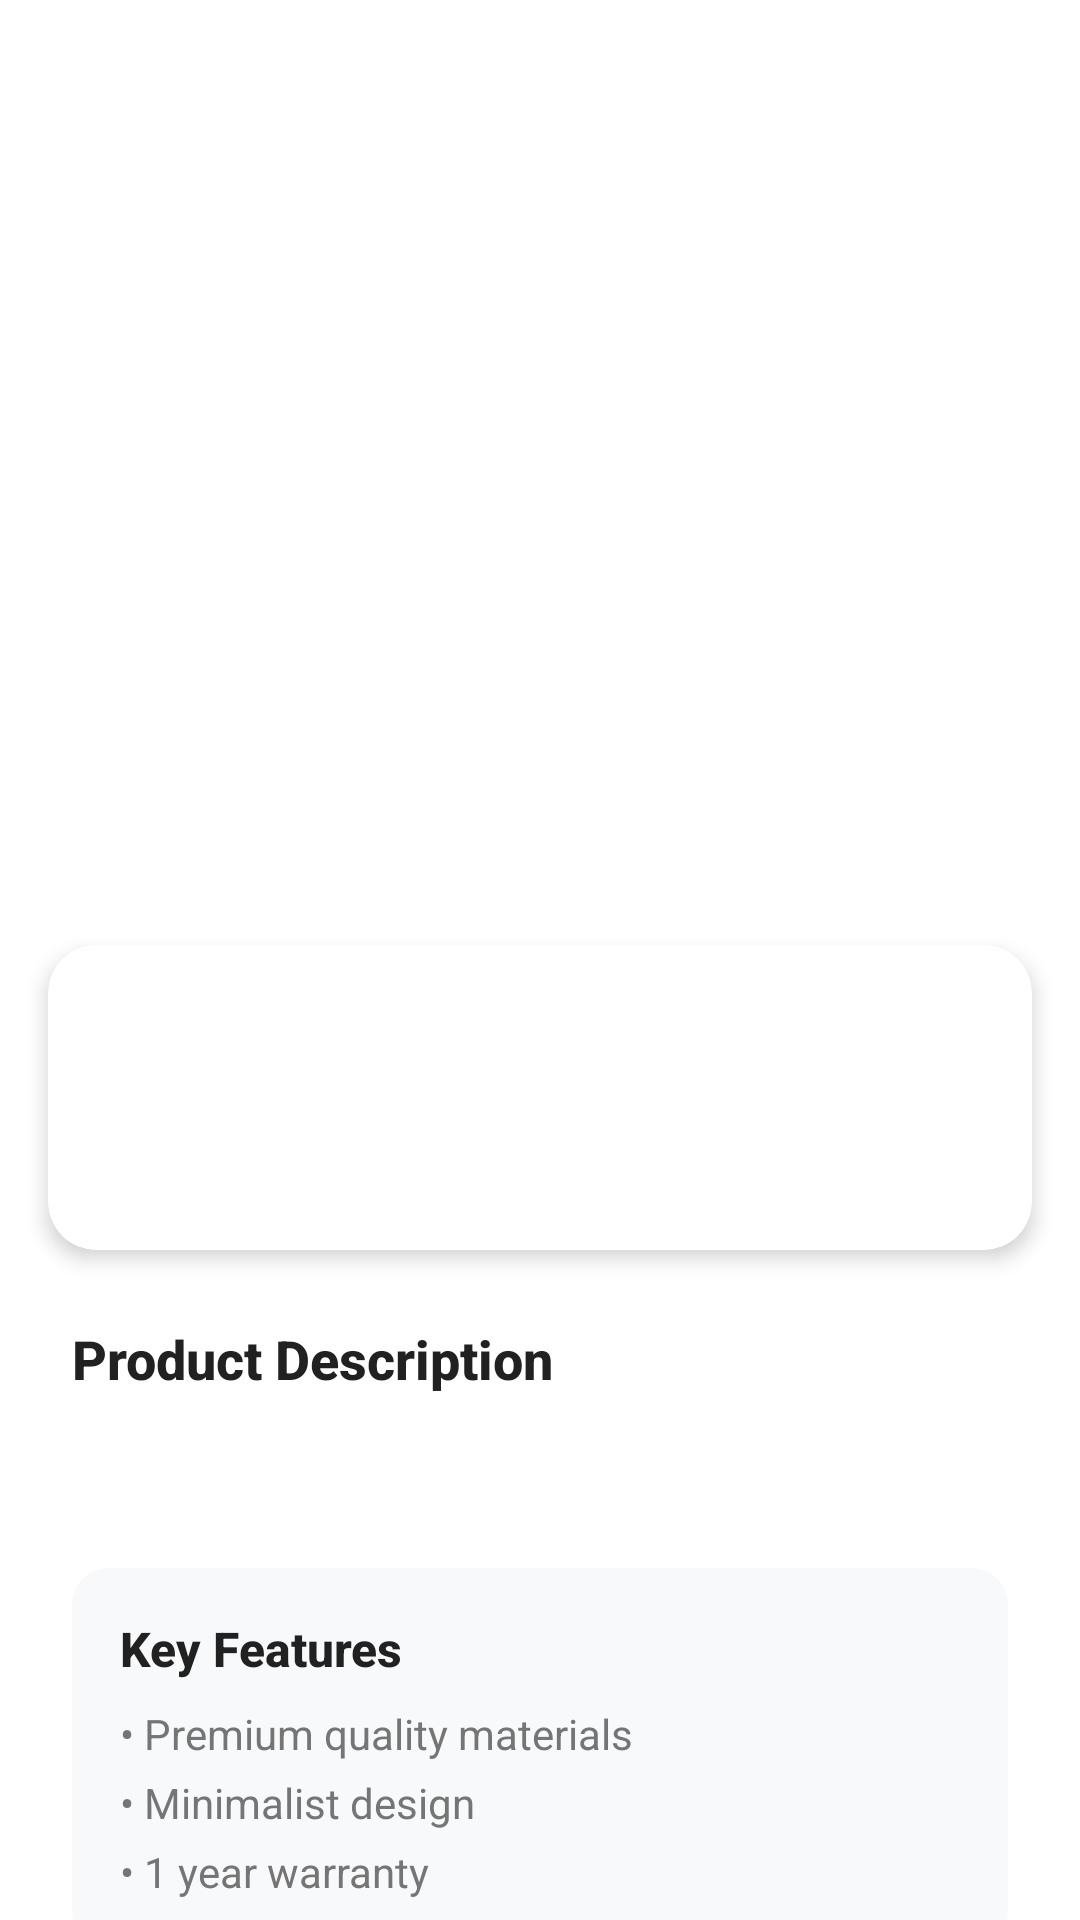

Reconstruct the res/layout file that produces this screen, plus the resources it refers to.
<!-- AndroidManifest.xml: application theme Theme.MinimalShoppingApp -->
<!-- res/layout/activity_detail.xml -->
<?xml version="1.0" encoding="utf-8"?>
<androidx.coordinatorlayout.widget.CoordinatorLayout xmlns:android="http://schemas.android.com/apk/res/android"
    xmlns:app="http://schemas.android.com/apk/res-auto"
    xmlns:tools="http://schemas.android.com/tools"
    android:layout_width="match_parent"
    android:layout_height="match_parent"
    android:background="#FFFFFF"
    tools:context=".components.DetailActivity">

    <com.google.android.material.appbar.AppBarLayout
        android:id="@+id/detail_app_bar"
        android:layout_width="match_parent"
        android:layout_height="300dp"
        android:background="@android:color/transparent"
        android:fitsSystemWindows="true"
        app:elevation="0dp">

        <com.google.android.material.appbar.CollapsingToolbarLayout
            android:id="@+id/detail_collapsing_toolbar"
            android:layout_width="match_parent"
            android:layout_height="match_parent"
            android:fitsSystemWindows="true"
            app:contentScrim="#FFFFFF"
            app:layout_scrollFlags="scroll|exitUntilCollapsed">

            <ImageView
                android:id="@+id/detail_image"
                android:layout_width="match_parent"
                android:layout_height="match_parent"
                android:fitsSystemWindows="true"
                android:scaleType="centerCrop"
                app:layout_collapseMode="parallax"
                tools:src="@tools:sample/backgrounds/scenic" />

            <androidx.appcompat.widget.Toolbar
                android:id="@+id/detail_toolbar"
                android:layout_width="match_parent"
                android:layout_height="?attr/actionBarSize"
                app:layout_collapseMode="pin"
                app:contentInsetStart="0dp"
                app:contentInsetStartWithNavigation="0dp">

                <ImageView
                    android:id="@+id/back_button"
                    android:layout_width="48dp"
                    android:layout_height="48dp"
                    android:background="?attr/selectableItemBackgroundBorderless"
                    android:contentDescription="Go back"
                    android:padding="12dp"
                    android:src="@android:drawable/ic_menu_close_clear_cancel"
                    app:tint="#FFFFFF" />

            </androidx.appcompat.widget.Toolbar>

        </com.google.android.material.appbar.CollapsingToolbarLayout>
    </com.google.android.material.appbar.AppBarLayout>

    <androidx.core.widget.NestedScrollView
        android:layout_width="match_parent"
        android:layout_height="match_parent"
        android:clipToPadding="false"
        android:fillViewport="true"
        app:layout_behavior="@string/appbar_scrolling_view_behavior">

        <androidx.constraintlayout.widget.ConstraintLayout
            android:layout_width="match_parent"
            android:layout_height="match_parent"
            android:paddingBottom="32dp">

            <androidx.cardview.widget.CardView
                android:id="@+id/detail_card"
                android:layout_width="match_parent"
                android:layout_height="wrap_content"
                android:layout_marginStart="16dp"
                android:layout_marginTop="15dp"
                android:layout_marginEnd="16dp"
                app:cardBackgroundColor="#FFFFFF"
                app:cardCornerRadius="16dp"
                app:cardElevation="4dp"
                app:layout_constraintEnd_toEndOf="parent"
                app:layout_constraintStart_toStartOf="parent"
                app:layout_constraintTop_toTopOf="parent">

                <LinearLayout

                    android:layout_width="match_parent"
                    android:layout_height="wrap_content"
                    android:orientation="vertical"
                    android:padding="16dp">

                    <TextView
                        android:id="@+id/detail_title"
                        android:layout_width="match_parent"
                        android:layout_height="wrap_content"
                        android:fontFamily="sans-serif-medium"
                        android:lineSpacingExtra="4sp"
                        android:textColor="#212121"
                        android:textSize="24sp"
                        android:textStyle="bold"
                        tools:text="Premium Noise-Cancelling Headphones" />

                    <TextView
                        android:id="@+id/detail_price"
                        android:layout_width="match_parent"
                        android:layout_height="wrap_content"
                        android:layout_marginTop="8dp"
                        android:fontFamily="sans-serif-medium"
                        android:textColor="#4CAF50"
                        android:textSize="22sp"
                        android:textStyle="bold"
                        tools:text="$149.99" />

                </LinearLayout>
            </androidx.cardview.widget.CardView>

            <TextView
                android:id="@+id/detail_desc_label"
                android:layout_width="0dp"
                android:layout_height="wrap_content"
                android:layout_marginStart="24dp"
                android:layout_marginTop="24dp"
                android:layout_marginEnd="24dp"
                android:fontFamily="sans-serif-medium"
                android:text="Product Description"
                android:textColor="#212121"
                android:textSize="18sp"
                android:textStyle="bold"
                app:layout_constraintEnd_toEndOf="parent"
                app:layout_constraintStart_toStartOf="parent"
                app:layout_constraintTop_toBottomOf="@+id/detail_card" />

            <TextView
                android:id="@+id/detail_description"
                android:layout_width="0dp"
                android:layout_height="wrap_content"
                android:layout_marginStart="24dp"
                android:layout_marginTop="12dp"
                android:layout_marginEnd="24dp"
                android:fontFamily="sans-serif"
                android:lineSpacingExtra="6sp"
                android:textColor="#757575"
                android:textSize="16sp"
                app:layout_constraintEnd_toEndOf="parent"
                app:layout_constraintStart_toStartOf="parent"
                app:layout_constraintTop_toBottomOf="@+id/detail_desc_label"
                tools:text="Experience true sound immersion with our premium noise-cancelling headphones. Featuring studio-quality audio, 30-hour battery life, and luxuriously comfortable memory foam ear cushions for all-day listening." />

            <androidx.cardview.widget.CardView
                android:id="@+id/features_card"
                android:layout_width="match_parent"
                android:layout_height="wrap_content"
                android:layout_marginStart="24dp"
                android:layout_marginTop="24dp"
                android:layout_marginEnd="24dp"
                app:cardBackgroundColor="#F8F9FA"
                app:cardCornerRadius="12dp"
                app:cardElevation="0dp"
                app:layout_constraintEnd_toEndOf="parent"
                app:layout_constraintStart_toStartOf="parent"
                app:layout_constraintTop_toBottomOf="@+id/detail_description">

                <LinearLayout
                    android:layout_width="match_parent"
                    android:layout_height="wrap_content"
                    android:orientation="vertical"
                    android:padding="16dp">

                    <TextView
                        android:layout_width="match_parent"
                        android:layout_height="wrap_content"
                        android:fontFamily="sans-serif-medium"
                        android:text="Key Features"
                        android:textColor="#212121"
                        android:textSize="16sp"
                        android:textStyle="bold" />

                    <TextView
                        android:layout_width="match_parent"
                        android:layout_height="wrap_content"
                        android:layout_marginTop="8dp"
                        android:drawablePadding="8dp"
                        android:text="• Premium quality materials"
                        android:textColor="#757575"
                        android:textSize="14sp" />

                    <TextView
                        android:layout_width="match_parent"
                        android:layout_height="wrap_content"
                        android:layout_marginTop="4dp"
                        android:drawablePadding="8dp"
                        android:text="• Minimalist design"
                        android:textColor="#757575"
                        android:textSize="14sp" />

                    <TextView
                        android:layout_width="match_parent"
                        android:layout_height="wrap_content"
                        android:layout_marginTop="4dp"
                        android:drawablePadding="8dp"
                        android:text="• 1 year warranty"
                        android:textColor="#757575"
                        android:textSize="14sp" />

                </LinearLayout>
            </androidx.cardview.widget.CardView>

            <LinearLayout
                android:id="@+id/button_layout"
                android:layout_width="0dp"
                android:layout_height="wrap_content"
                android:layout_marginStart="24dp"
                android:layout_marginTop="32dp"
                android:layout_marginEnd="24dp"
                android:orientation="horizontal"
                app:layout_constraintEnd_toEndOf="parent"
                app:layout_constraintStart_toStartOf="parent"
                app:layout_constraintTop_toBottomOf="@+id/features_card">

                <com.google.android.material.button.MaterialButton
                    android:id="@+id/add_to_cart_button"
                    android:layout_width="0dp"
                    android:layout_height="wrap_content"
                    android:layout_marginEnd="8dp"
                    android:layout_weight="1"
                    android:backgroundTint="#4CAF50"
                    android:padding="12dp"
                    android:text="Add to Cart"
                    android:textAllCaps="false"
                    android:textSize="16sp"
                    app:cornerRadius="12dp" />

                <com.google.android.material.button.MaterialButton
                    android:id="@+id/view_cart_button"
                    android:layout_width="0dp"
                    android:layout_height="wrap_content"
                    android:layout_marginStart="8dp"
                    android:layout_weight="1"
                    android:backgroundTint="#F5F5F5"
                    android:padding="12dp"
                    android:text="View Cart"
                    android:textAllCaps="false"
                    android:textColor="#333333"
                    android:textSize="16sp"
                    app:cornerRadius="12dp"
                    app:strokeColor="#DDDDDD"
                    app:strokeWidth="1dp" />
            </LinearLayout>

        </androidx.constraintlayout.widget.ConstraintLayout>
    </androidx.core.widget.NestedScrollView>

</androidx.coordinatorlayout.widget.CoordinatorLayout>
<!-- resources referenced by this layout -->
<resources>
  <style name="Theme.MinimalShoppingApp" parent="Theme.MaterialComponents.Light.NoActionBar">
          
          <item name="colorPrimary">@color/primary</item>
          <item name="colorPrimaryVariant">@color/primary_dark</item>
          <item name="colorOnPrimary">#FFFFFF</item>
          
          <item name="colorSecondary">@color/accent</item>
          <item name="colorSecondaryVariant">@color/accent</item>
          <item name="colorOnSecondary">#FFFFFF</item>
          
          
          <item name="android:statusBarColor">@android:color/transparent</item>
          <item name="android:windowLightStatusBar">true</item>
          
          
          <item name="android:navigationBarColor">@android:color/transparent</item>
          <item name="android:windowLightNavigationBar" tools:targetApi="o_mr1">true</item>
          
          
          <item name="android:windowBackground">@color/background</item>
          
          
          <item name="android:colorBackground">@color/background</item>
          <item name="colorSurface">@color/surface</item>
          
          
          <item name="android:textColorPrimary">@color/text_primary</item>
          <item name="android:textColorSecondary">@color/text_secondary</item>
          
          
          <item name="shapeAppearanceSmallComponent">@style/ShapeAppearance.App.SmallComponent</item>
          <item name="shapeAppearanceMediumComponent">@style/ShapeAppearance.App.MediumComponent</item>
          <item name="shapeAppearanceLargeComponent">@style/ShapeAppearance.App.LargeComponent</item>
      </style>
  <color name="primary">#4CAF50</color>
  <color name="primary_dark">#388E3C</color>
  <color name="accent">#2196F3</color>
  <color name="background">#F8F9FA</color>
  <color name="surface">#FFFFFF</color>
  <color name="text_primary">#212121</color>
  <color name="text_secondary">#757575</color>
  <style name="ShapeAppearance.App.SmallComponent" parent="ShapeAppearance.MaterialComponents.SmallComponent">
          <item name="cornerFamily">rounded</item>
          <item name="cornerSize">8dp</item>
      </style>
  <style name="ShapeAppearance.App.MediumComponent" parent="ShapeAppearance.MaterialComponents.MediumComponent">
          <item name="cornerFamily">rounded</item>
          <item name="cornerSize">12dp</item>
      </style>
  <style name="ShapeAppearance.App.LargeComponent" parent="ShapeAppearance.MaterialComponents.LargeComponent">
          <item name="cornerFamily">rounded</item>
          <item name="cornerSize">16dp</item>
      </style>
</resources>
